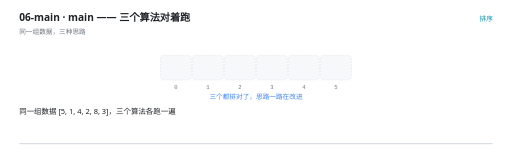
t = 0.00 s
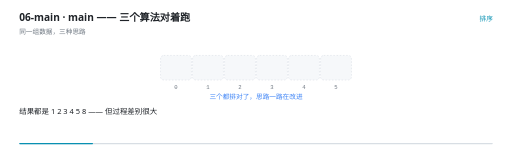
t = 1.72 s
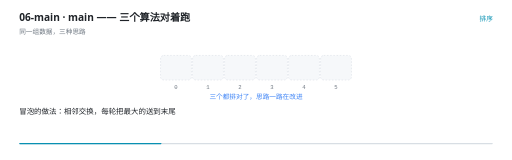
t = 3.31 s
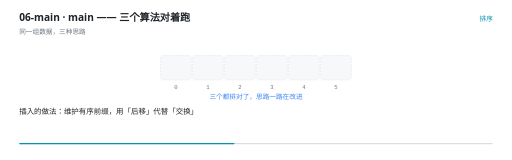
t = 5.00 s
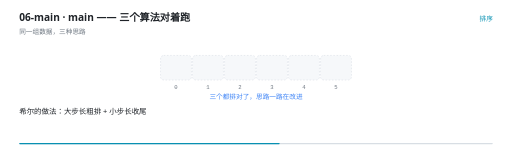
t = 6.05 s
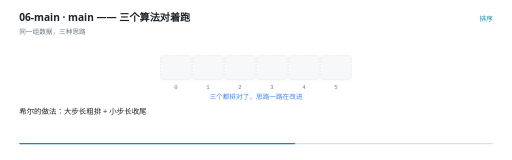
t = 6.41 s

The animated SVG that drew these frames (rendered in a browser with its animation timeline set to each time). Animation: 26 SMIL elements (animate=26); frames cover the first 6.41 s, repeats indefinitely.

<svg xmlns="http://www.w3.org/2000/svg" viewBox="0 0 960 300" width="960" height="300" role="img" aria-label="main —— 三个算法对着跑"><rect width="960" height="300" fill="#FFFFFF"/><g>
    <rect x="36" y="268" width="888" height="2.5" rx="1.25" fill="#D8DEE4"/>
    <rect x="36" y="268" width="0" height="2.5" rx="1.25" fill="#0891B2">
      <animate attributeName="width" values="0;888" dur="11s" repeatCount="indefinite" calcMode="linear"/>
    </rect>
  </g><text x="36" y="40" font-family="'Segoe UI','Microsoft YaHei UI','PingFang SC',system-ui,sans-serif" font-size="19" font-weight="600" fill="#1F2328">06-main · main —— 三个算法对着跑</text><text x="36" y="63" font-family="'Segoe UI','Microsoft YaHei UI','PingFang SC',system-ui,sans-serif" font-size="12.5" fill="#6E7781">同一组数据，三种思路</text><text x="924" y="40" text-anchor="end" font-family="'Segoe UI','Microsoft YaHei UI','PingFang SC',system-ui,sans-serif" font-size="12.5" fill="#0891B2">排序</text><rect x="301" y="104" width="58" height="46" rx="6" fill="#F6F8FA" stroke="#D8DEE4" stroke-width="1" stroke-dasharray="3 3"/><text x="330" y="166" text-anchor="middle" font-family="ui-monospace,'Cascadia Code','JetBrains Mono',Consolas,monospace" font-size="10.5" fill="#6E7781">0</text><rect x="361" y="104" width="58" height="46" rx="6" fill="#F6F8FA" stroke="#D8DEE4" stroke-width="1" stroke-dasharray="3 3"/><text x="390" y="166" text-anchor="middle" font-family="ui-monospace,'Cascadia Code','JetBrains Mono',Consolas,monospace" font-size="10.5" fill="#6E7781">1</text><rect x="421" y="104" width="58" height="46" rx="6" fill="#F6F8FA" stroke="#D8DEE4" stroke-width="1" stroke-dasharray="3 3"/><text x="450" y="166" text-anchor="middle" font-family="ui-monospace,'Cascadia Code','JetBrains Mono',Consolas,monospace" font-size="10.5" fill="#6E7781">2</text><rect x="481" y="104" width="58" height="46" rx="6" fill="#F6F8FA" stroke="#D8DEE4" stroke-width="1" stroke-dasharray="3 3"/><text x="510" y="166" text-anchor="middle" font-family="ui-monospace,'Cascadia Code','JetBrains Mono',Consolas,monospace" font-size="10.5" fill="#6E7781">3</text><rect x="541" y="104" width="58" height="46" rx="6" fill="#F6F8FA" stroke="#D8DEE4" stroke-width="1" stroke-dasharray="3 3"/><text x="570" y="166" text-anchor="middle" font-family="ui-monospace,'Cascadia Code','JetBrains Mono',Consolas,monospace" font-size="10.5" fill="#6E7781">4</text><rect x="601" y="104" width="58" height="46" rx="6" fill="#F6F8FA" stroke="#D8DEE4" stroke-width="1" stroke-dasharray="3 3"/><text x="630" y="166" text-anchor="middle" font-family="ui-monospace,'Cascadia Code','JetBrains Mono',Consolas,monospace" font-size="10.5" fill="#6E7781">5</text><g opacity="0"><animate attributeName="opacity" values="1;1;0" keyTimes="0.0000;8.9891;9.0000" dur="11s" repeatCount="indefinite" calcMode="linear"/><rect x="298" y="101" width="64" height="52" rx="9" fill="#10B981" fill-opacity="0.10" stroke="#10B981" stroke-width="1.6"/></g><g opacity="0"><animate attributeName="opacity" values="0;0;1;1;0" keyTimes="0.0000;0.1709;0.1818;8.9891;9.0000" dur="11s" repeatCount="indefinite" calcMode="linear"/><rect x="358" y="101" width="64" height="52" rx="9" fill="#10B981" fill-opacity="0.10" stroke="#10B981" stroke-width="1.6"/></g><g opacity="0"><animate attributeName="opacity" values="0;0;1;1;0" keyTimes="0.0000;0.2618;0.2727;8.9891;9.0000" dur="11s" repeatCount="indefinite" calcMode="linear"/><rect x="418" y="101" width="64" height="52" rx="9" fill="#10B981" fill-opacity="0.10" stroke="#10B981" stroke-width="1.6"/></g><g opacity="0"><animate attributeName="opacity" values="0;0;1;1;0" keyTimes="0.0000;0.3527;0.3636;8.9891;9.0000" dur="11s" repeatCount="indefinite" calcMode="linear"/><rect x="478" y="101" width="64" height="52" rx="9" fill="#10B981" fill-opacity="0.10" stroke="#10B981" stroke-width="1.6"/></g><g opacity="0"><animate attributeName="opacity" values="0;0;1;1;0" keyTimes="0.0000;0.4436;0.4545;8.9891;9.0000" dur="11s" repeatCount="indefinite" calcMode="linear"/><rect x="538" y="101" width="64" height="52" rx="9" fill="#10B981" fill-opacity="0.10" stroke="#10B981" stroke-width="1.6"/></g><g opacity="0"><animate attributeName="opacity" values="0;0;1;1;0" keyTimes="0.0000;0.5345;0.5455;8.9891;9.0000" dur="11s" repeatCount="indefinite" calcMode="linear"/><rect x="598" y="101" width="64" height="52" rx="9" fill="#10B981" fill-opacity="0.10" stroke="#10B981" stroke-width="1.6"/></g><g opacity="0"><animate attributeName="opacity" values="1;1;0" keyTimes="0.0000;8.9873;9.0000" dur="11s" repeatCount="indefinite" calcMode="linear"/><rect x="301" y="104" width="58" height="46" rx="6" fill="#E7F7F1" stroke="#10B981" stroke-width="2"/><text x="330" y="132.5" text-anchor="middle" font-family="ui-monospace,'Cascadia Code','JetBrains Mono',Consolas,monospace" font-size="15" fill="#1F2328">1</text></g><g opacity="0"><animate attributeName="opacity" values="0;0;1;1;0" keyTimes="0.0000;0.1691;0.1818;8.9873;9.0000" dur="11s" repeatCount="indefinite" calcMode="linear"/><rect x="361" y="104" width="58" height="46" rx="6" fill="#E7F7F1" stroke="#10B981" stroke-width="2"/><text x="390" y="132.5" text-anchor="middle" font-family="ui-monospace,'Cascadia Code','JetBrains Mono',Consolas,monospace" font-size="15" fill="#1F2328">2</text></g><g opacity="0"><animate attributeName="opacity" values="0;0;1;1;0" keyTimes="0.0000;0.2600;0.2727;8.9873;9.0000" dur="11s" repeatCount="indefinite" calcMode="linear"/><rect x="421" y="104" width="58" height="46" rx="6" fill="#E7F7F1" stroke="#10B981" stroke-width="2"/><text x="450" y="132.5" text-anchor="middle" font-family="ui-monospace,'Cascadia Code','JetBrains Mono',Consolas,monospace" font-size="15" fill="#1F2328">3</text></g><g opacity="0"><animate attributeName="opacity" values="0;0;1;1;0" keyTimes="0.0000;0.3509;0.3636;8.9873;9.0000" dur="11s" repeatCount="indefinite" calcMode="linear"/><rect x="481" y="104" width="58" height="46" rx="6" fill="#E7F7F1" stroke="#10B981" stroke-width="2"/><text x="510" y="132.5" text-anchor="middle" font-family="ui-monospace,'Cascadia Code','JetBrains Mono',Consolas,monospace" font-size="15" fill="#1F2328">4</text></g><g opacity="0"><animate attributeName="opacity" values="0;0;1;1;0" keyTimes="0.0000;0.4418;0.4545;8.9873;9.0000" dur="11s" repeatCount="indefinite" calcMode="linear"/><rect x="541" y="104" width="58" height="46" rx="6" fill="#E7F7F1" stroke="#10B981" stroke-width="2"/><text x="570" y="132.5" text-anchor="middle" font-family="ui-monospace,'Cascadia Code','JetBrains Mono',Consolas,monospace" font-size="15" fill="#1F2328">5</text></g><g opacity="0"><animate attributeName="opacity" values="0;0;1;1;0" keyTimes="0.0000;0.5327;0.5455;8.9873;9.0000" dur="11s" repeatCount="indefinite" calcMode="linear"/><rect x="601" y="104" width="58" height="46" rx="6" fill="#E7F7F1" stroke="#10B981" stroke-width="2"/><text x="630" y="132.5" text-anchor="middle" font-family="ui-monospace,'Cascadia Code','JetBrains Mono',Consolas,monospace" font-size="15" fill="#1F2328">8</text></g><g opacity="0"><animate attributeName="opacity" values="0;0;1;1;0;0" keyTimes="0.0000;0.6236;0.6364;0.8418;0.8545;1.0000" dur="11s" repeatCount="indefinite" calcMode="linear"/><text x="480" y="186" text-anchor="middle" font-family="'Segoe UI','Microsoft YaHei UI','PingFang SC',system-ui,sans-serif" font-size="12.5" font-weight="400" fill="#EF4444">冒泡：交换一次 3 次赋值 → 最慢</text></g><g opacity="0"><animate attributeName="opacity" values="0;0;1;1;0;0" keyTimes="0.0000;0.8418;0.8545;0.9145;0.9273;1.0000" dur="11s" repeatCount="indefinite" calcMode="linear"/><text x="480" y="186" text-anchor="middle" font-family="'Segoe UI','Microsoft YaHei UI','PingFang SC',system-ui,sans-serif" font-size="12.5" font-weight="400" fill="#D29922">插入：后移一次 1 次赋值 → 快 3 倍；近乎有序时接近 O(n)</text></g><g opacity="0"><animate attributeName="opacity" values="0;0;1;1;0" keyTimes="0.0000;0.9145;0.9273;0.9873;1.0000" dur="11s" repeatCount="indefinite" calcMode="linear"/><text x="480" y="186" text-anchor="middle" font-family="'Segoe UI','Microsoft YaHei UI','PingFang SC',system-ui,sans-serif" font-size="12.5" font-weight="400" fill="#10B981">希尔：分组增量，让远处元素&quot;大步跳&quot; → 约 O(n^1.3)</text></g><g opacity="0"><animate attributeName="opacity" values="1;1;0;0" keyTimes="0.0000;0.6236;0.6364;1.0000" dur="11s" repeatCount="indefinite" calcMode="linear"/><text x="480" y="186" text-anchor="middle" font-family="'Segoe UI','Microsoft YaHei UI','PingFang SC',system-ui,sans-serif" font-size="12.5" font-weight="400" fill="#3B82F6">三个都排对了，思路一路在改进</text></g><g opacity="0"><animate attributeName="opacity" values="1;1;0;0" keyTimes="0.0000;0.0745;0.0909;1.0000" dur="11s" repeatCount="indefinite" calcMode="linear"/><text x="36" y="214" font-family="'Segoe UI','Microsoft YaHei UI','PingFang SC',system-ui,sans-serif" font-size="14" fill="#1F2328">同一组数据 [5, 1, 4, 2, 8, 3]，三个算法各跑一遍</text></g><g opacity="0"><animate attributeName="opacity" values="0;0;1;1;0;0" keyTimes="0.0000;0.0745;0.0909;0.2564;0.2727;1.0000" dur="11s" repeatCount="indefinite" calcMode="linear"/><text x="36" y="214" font-family="'Segoe UI','Microsoft YaHei UI','PingFang SC',system-ui,sans-serif" font-size="14" fill="#1F2328">结果都是 1 2 3 4 5 8 —— 但过程差别很大</text></g><g opacity="0"><animate attributeName="opacity" values="0;0;1;1;0;0" keyTimes="0.0000;0.2564;0.2727;0.3836;0.4000;1.0000" dur="11s" repeatCount="indefinite" calcMode="linear"/><text x="36" y="214" font-family="'Segoe UI','Microsoft YaHei UI','PingFang SC',system-ui,sans-serif" font-size="14" fill="#1F2328">冒泡的做法：相邻交换，每轮把最大的送到末尾</text></g><g opacity="0"><animate attributeName="opacity" values="0;0;1;1;0;0" keyTimes="0.0000;0.3836;0.4000;0.5291;0.5455;1.0000" dur="11s" repeatCount="indefinite" calcMode="linear"/><text x="36" y="214" font-family="'Segoe UI','Microsoft YaHei UI','PingFang SC',system-ui,sans-serif" font-size="14" fill="#1F2328">插入的做法：维护有序前缀，用「后移」代替「交换」</text></g><g opacity="0"><animate attributeName="opacity" values="0;0;1;1;0;0" keyTimes="0.0000;0.5291;0.5455;0.6200;0.6364;1.0000" dur="11s" repeatCount="indefinite" calcMode="linear"/><text x="36" y="214" font-family="'Segoe UI','Microsoft YaHei UI','PingFang SC',system-ui,sans-serif" font-size="14" fill="#1F2328">希尔的做法：大步长粗排 + 小步长收尾</text></g><g opacity="0"><animate attributeName="opacity" values="0;0;1;1;0;0" keyTimes="0.0000;0.6200;0.6364;0.7109;0.7273;1.0000" dur="11s" repeatCount="indefinite" calcMode="linear"/><text x="36" y="214" font-family="'Segoe UI','Microsoft YaHei UI','PingFang SC',system-ui,sans-serif" font-size="14" fill="#1F2328">为什么冒泡最慢？因为它每比较一次可能就要交换（3 次赋值）</text></g><g opacity="0"><animate attributeName="opacity" values="0;0;1;1;0;0" keyTimes="0.0000;0.7109;0.7273;0.8018;0.8182;1.0000" dur="11s" repeatCount="indefinite" calcMode="linear"/><text x="36" y="214" font-family="'Segoe UI','Microsoft YaHei UI','PingFang SC',system-ui,sans-serif" font-size="14" fill="#1F2328">插入每比较一次只要后移（1 次赋值）—— 移动代价降到三分之一</text></g><g opacity="0"><animate attributeName="opacity" values="0;0;1;1;0;0" keyTimes="0.0000;0.8018;0.8182;0.8927;0.9091;1.0000" dur="11s" repeatCount="indefinite" calcMode="linear"/><text x="36" y="214" font-family="'Segoe UI','Microsoft YaHei UI','PingFang SC',system-ui,sans-serif" font-size="14" fill="#1F2328">希尔更进一步：利用&quot;近乎有序时插入很快&quot;这个性质</text></g><g opacity="0"><animate attributeName="opacity" values="0;0;1;1;0" keyTimes="0.0000;0.8927;0.9091;0.9836;1.0000" dur="11s" repeatCount="indefinite" calcMode="linear"/><text x="36" y="214" font-family="'Segoe UI','Microsoft YaHei UI','PingFang SC',system-ui,sans-serif" font-size="14" fill="#1F2328">下一节讲两个能突破 O(n²) 的算法：堆排序和归并排序</text></g></svg>
